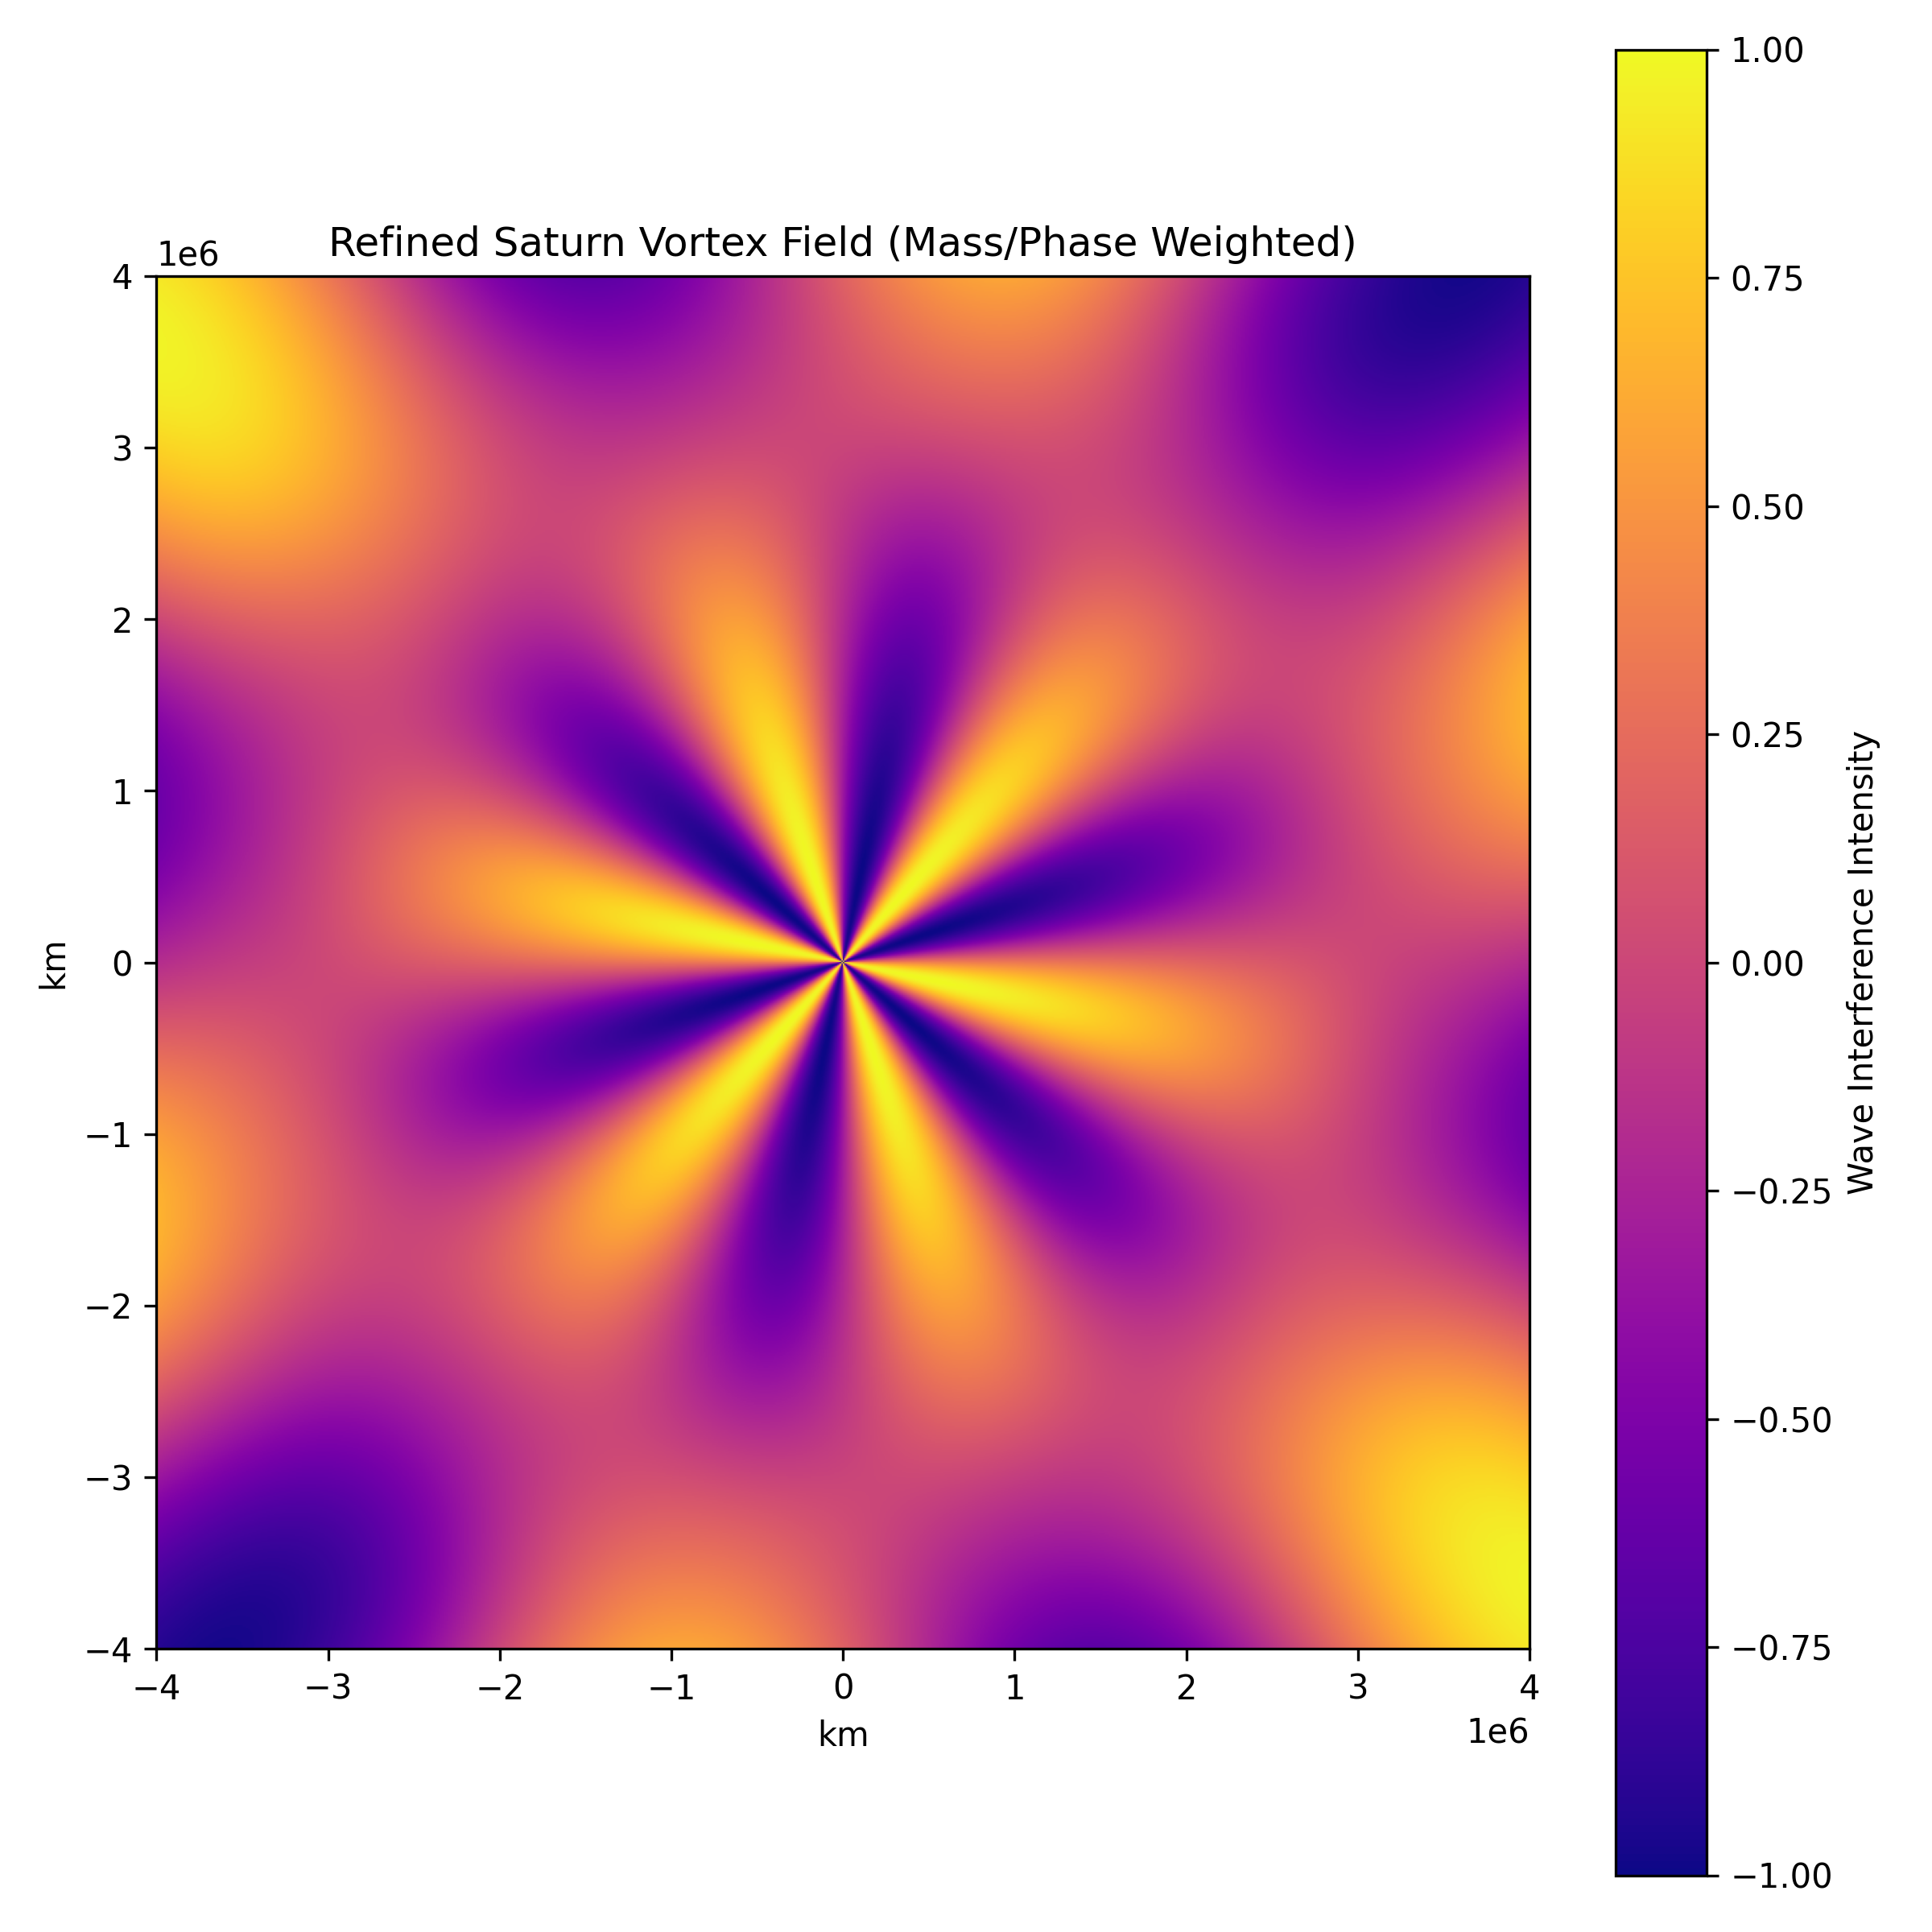

Source code (Python):
import numpy as np
import matplotlib.pyplot as plt
from matplotlib.colors import Normalize
import sympy as sp

# === Define Saturn's moons data ===
moons = {
    'Mimas': {'orbital_radius': 185539, 'period': 0.942, 'mass': 3.75e19},
    'Enceladus': {'orbital_radius': 238042, 'period': 1.37, 'mass': 1.08e20},
    'Tethys': {'orbital_radius': 294619, 'period': 1.89, 'mass': 6.17e20},
    'Dione': {'orbital_radius': 377396, 'period': 2.74, 'mass': 1.1e21},
    'Rhea': {'orbital_radius': 527108, 'period': 4.52, 'mass': 2.31e21},
    'Titan': {'orbital_radius': 1221870, 'period': 15.95, 'mass': 1.35e23},
}

# === Create spatial grid ===
L = 4e6  # 4 million km view around Saturn
N = 1000
x = np.linspace(-L, L, N)
y = np.linspace(-L, L, N)
X, Y = np.meshgrid(x, y)
R = np.sqrt(X**2 + Y**2)
Theta = np.arctan2(Y, X)

# === Parameters ===
base_wavelength = 2 * np.pi * 1e5  # adjustable scale factor
hex_symmetry = 6

# === Build interference pattern ===
interference = np.zeros_like(R)

for name, data in moons.items():
    freq = 1 / data['period']
    phase_offset = data['orbital_radius'] / 1e6  # rough offset scale
    mass_weight = data['mass'] / 1e23  # normalized weight

    # Radial and angular terms
    radial_wave = np.sin(2 * np.pi * R / (base_wavelength / freq) + phase_offset)
    angular_wave = np.cos(hex_symmetry * Theta + phase_offset)

    # Weighted contribution
    interference += mass_weight * radial_wave * angular_wave

# === Normalize output ===
interference /= np.max(np.abs(interference))

# === Plot the result ===
plt.figure(figsize=(8, 8))
plt.imshow(interference, cmap='plasma', extent=(-L, L, -L, L), origin='lower', norm=Normalize(-1,1))
plt.colorbar(label='Wave Interference Intensity')
plt.title("Refined Saturn Vortex Field (Mass/Phase Weighted)")
plt.xlabel("km")
plt.ylabel("km")
plt.tight_layout()
plt.savefig("saturn_equation_natural_order.png", dpi=300)
